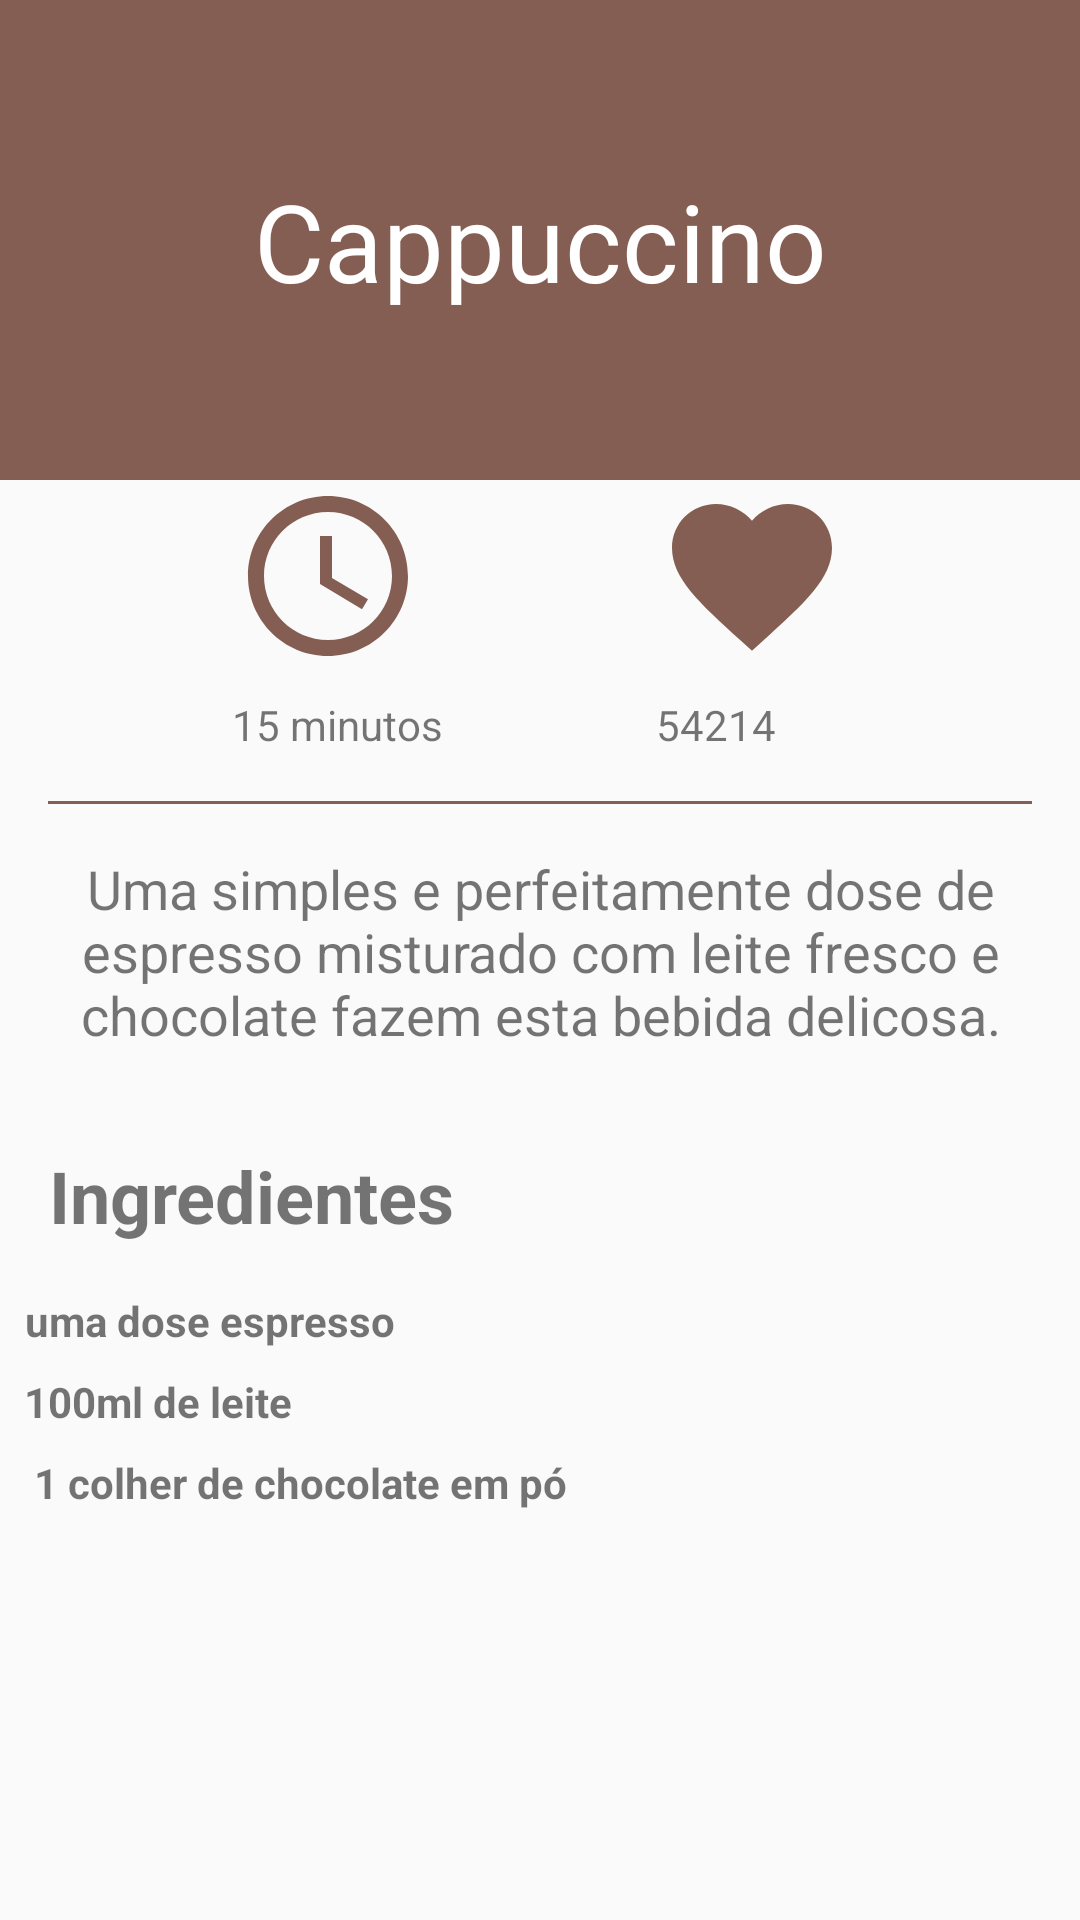

This screen was rendered from an Android layout file. Write that file and the resources it references.
<!-- AndroidManifest.xml: application theme Theme.Motivation -->
<!-- res/layout/cappuccino.xml -->
<?xml version="1.0" encoding="utf-8"?>
<androidx.constraintlayout.widget.ConstraintLayout xmlns:android="http://schemas.android.com/apk/res/android"
    xmlns:app="http://schemas.android.com/apk/res-auto"
    android:layout_width="match_parent"
    android:layout_height="match_parent">

    <View
        android:id="@+id/view"
        android:layout_width="0dp"
        android:layout_height="160dp"
        android:background="#855e53"
        app:layout_constraintHorizontal_bias="0.0"
        app:layout_constraintLeft_toLeftOf="parent"
        app:layout_constraintRight_toRightOf="parent"
        app:layout_constraintTop_toTopOf="parent" />

    <ImageView
        android:layout_width="wrap_content"
        android:layout_height="wrap_content"
        android:layout_margin="8dp"
        android:src="@drawable/ic_arrow_back"
        app:layout_constraintLeft_toLeftOf="parent"
        app:layout_constraintTop_toTopOf="parent" />

    <TextView
        android:layout_width="wrap_content"
        android:layout_height="wrap_content"
        android:text="Cappuccino"
        android:textColor="@color/white"
        android:textSize="36sp"
        app:layout_constraintBottom_toBottomOf="@+id/view"
        app:layout_constraintLeft_toLeftOf="parent"
        app:layout_constraintRight_toRightOf="parent"
        app:layout_constraintTop_toTopOf="parent" />


    <ImageView
        android:id="@+id/timer"
        android:layout_width="wrap_content"
        android:layout_height="wrap_content"
        android:src="@drawable/ic_access_time"
        app:layout_constraintHorizontal_chainStyle="spread"
        app:layout_constraintLeft_toLeftOf="parent"
        app:layout_constraintRight_toLeftOf="@id/favorite"
        app:layout_constraintTop_toBottomOf="@+id/view" />

    <TextView
        android:id="@+id/minutes"
        android:layout_width="wrap_content"
        android:layout_height="wrap_content"
        android:layout_marginTop="8dp"
        android:text="15 minutos"
        android:textAlignment="center"
        app:layout_constraintLeft_toLeftOf="@id/timer"
        app:layout_constraintTop_toBottomOf="@id/timer" />


    <ImageView
        android:id="@+id/favorite"
        android:layout_width="wrap_content"
        android:layout_height="wrap_content"
        android:src="@drawable/ic_favorite"
        app:layout_constraintLeft_toRightOf="@id/timer"
        app:layout_constraintRight_toRightOf="parent"
        app:layout_constraintTop_toBottomOf="@+id/view" />

    <TextView
        android:id="@+id/likes"
        android:layout_width="wrap_content"
        android:layout_height="wrap_content"
        android:layout_marginTop="8dp"
        android:text="54214"
        android:textAlignment="center"
        app:layout_constraintLeft_toLeftOf="@id/favorite"
        app:layout_constraintTop_toBottomOf="@id/favorite" />

    <View
        android:id="@+id/view2"
        android:layout_width="0dp"
        android:layout_height="1dp"
        android:layout_margin="16dp"
        android:background="#855e53"
        app:layout_constraintLeft_toLeftOf="parent"
        app:layout_constraintRight_toRightOf="parent"
        app:layout_constraintTop_toBottomOf="@id/minutes" />

    <TextView
        android:id="@+id/descricao"
        android:layout_width="wrap_content"
        android:layout_height="wrap_content"
        android:layout_marginTop="16dp"
        android:gravity="center"
        android:paddingStart="16dp"
        android:paddingEnd="16dp"
        android:text="Uma simples e perfeitamente dose de espresso misturado com leite fresco e chocolate fazem esta bebida delicosa."
        android:textSize="18sp"
        app:layout_constraintLeft_toLeftOf="parent"
        app:layout_constraintRight_toRightOf="parent"
        app:layout_constraintTop_toBottomOf="@id/view2" />

    <TextView
        android:id="@+id/ingredientes"
        android:layout_width="wrap_content"
        android:layout_height="wrap_content"
        android:layout_marginStart="16dp"
        android:layout_marginTop="32dp"
        android:text="Ingredientes"
        android:textAlignment="center"
        android:textSize="24sp"
        android:textStyle="bold"
        app:layout_constraintLeft_toLeftOf="parent"
        app:layout_constraintTop_toBottomOf="@id/descricao" />

    <TextView
        android:id="@+id/doseEspresso"
        android:layout_width="wrap_content"
        android:layout_height="wrap_content"
        android:layout_marginStart="8dp"
        android:layout_marginTop="16dp"
        android:text="uma dose espresso"
        android:textAlignment="center"
        android:textStyle="bold"
        app:drawableLeftCompat="@drawable/ic_chevron_right"
        app:layout_constraintLeft_toLeftOf="parent"
        app:layout_constraintTop_toBottomOf="@id/ingredientes" />

    <TextView
        android:id="@+id/leite"
        android:layout_width="wrap_content"
        android:layout_height="wrap_content"
        android:layout_marginStart="8dp"
        android:layout_marginTop="8dp"
        android:text="100ml de leite"
        android:textAlignment="center"
        android:textStyle="bold"
        app:drawableLeftCompat="@drawable/ic_chevron_right"
        app:layout_constraintLeft_toLeftOf="parent"
        app:layout_constraintTop_toBottomOf="@id/doseEspresso" />

    <TextView
        android:layout_width="wrap_content"
        android:layout_height="wrap_content"
        android:layout_marginStart="8dp"
        android:layout_marginTop="8dp"
        android:text=" 1 colher de chocolate em pó"
        android:textAlignment="center"
        android:textStyle="bold"
        app:drawableLeftCompat="@drawable/ic_chevron_right"
        app:layout_constraintLeft_toLeftOf="parent"
        app:layout_constraintTop_toBottomOf="@id/leite" />

</androidx.constraintlayout.widget.ConstraintLayout>
<!-- resources referenced by this layout -->
<resources>
  <!-- drawable ic_access_time (drawable) -->
  <vector android:height="64dp" android:tint="#855E53"
      android:viewportHeight="24" android:viewportWidth="24"
      android:width="64dp" xmlns:android="http://schemas.android.com/apk/res/android">
      <path android:fillColor="@android:color/white" android:pathData="M11.99,2C6.47,2 2,6.48 2,12s4.47,10 9.99,10C17.52,22 22,17.52 22,12S17.52,2 11.99,2zM12,20c-4.42,0 -8,-3.58 -8,-8s3.58,-8 8,-8 8,3.58 8,8 -3.58,8 -8,8z"/>
      <path android:fillColor="@android:color/white" android:pathData="M12.5,7H11v6l5.25,3.15 0.75,-1.23 -4.5,-2.67z"/>
  </vector>
  <!-- drawable ic_favorite (drawable) -->
  <vector xmlns:android="http://schemas.android.com/apk/res/android"
      android:width="64dp"
      android:height="64dp"
      android:tint="#855E53"
      android:viewportWidth="24"
      android:viewportHeight="24">
      <path
          android:fillColor="@android:color/white"
          android:pathData="M12,21.35l-1.45,-1.32C5.4,15.36 2,12.28 2,8.5 2,5.42 4.42,3 7.5,3c1.74,0 3.41,0.81 4.5,2.09C13.09,3.81 14.76,3 16.5,3 19.58,3 22,5.42 22,8.5c0,3.78 -3.4,6.86 -8.55,11.54L12,21.35z" />
  </vector>
  <style name="Theme.Motivation" parent="Theme.AppCompat.Light.DarkActionBar">
          
          <item name="colorPrimary">@color/colorPrimary</item>
          <item name="colorPrimaryDark">@color/colorPrimaryDark</item>
          <item name="colorAccent">@color/colorAccent</item>
      </style>
  <!-- not gathered from this repository: default colours our renderer supplied (Android Studio template values) -->
  <color name="white">#FFFFFFFF</color>
  <color name="colorPrimary">#FF6200EE</color>
  <color name="colorPrimaryDark">#FF3700B3</color>
  <color name="colorAccent">#FF03DAC5</color>
</resources>
